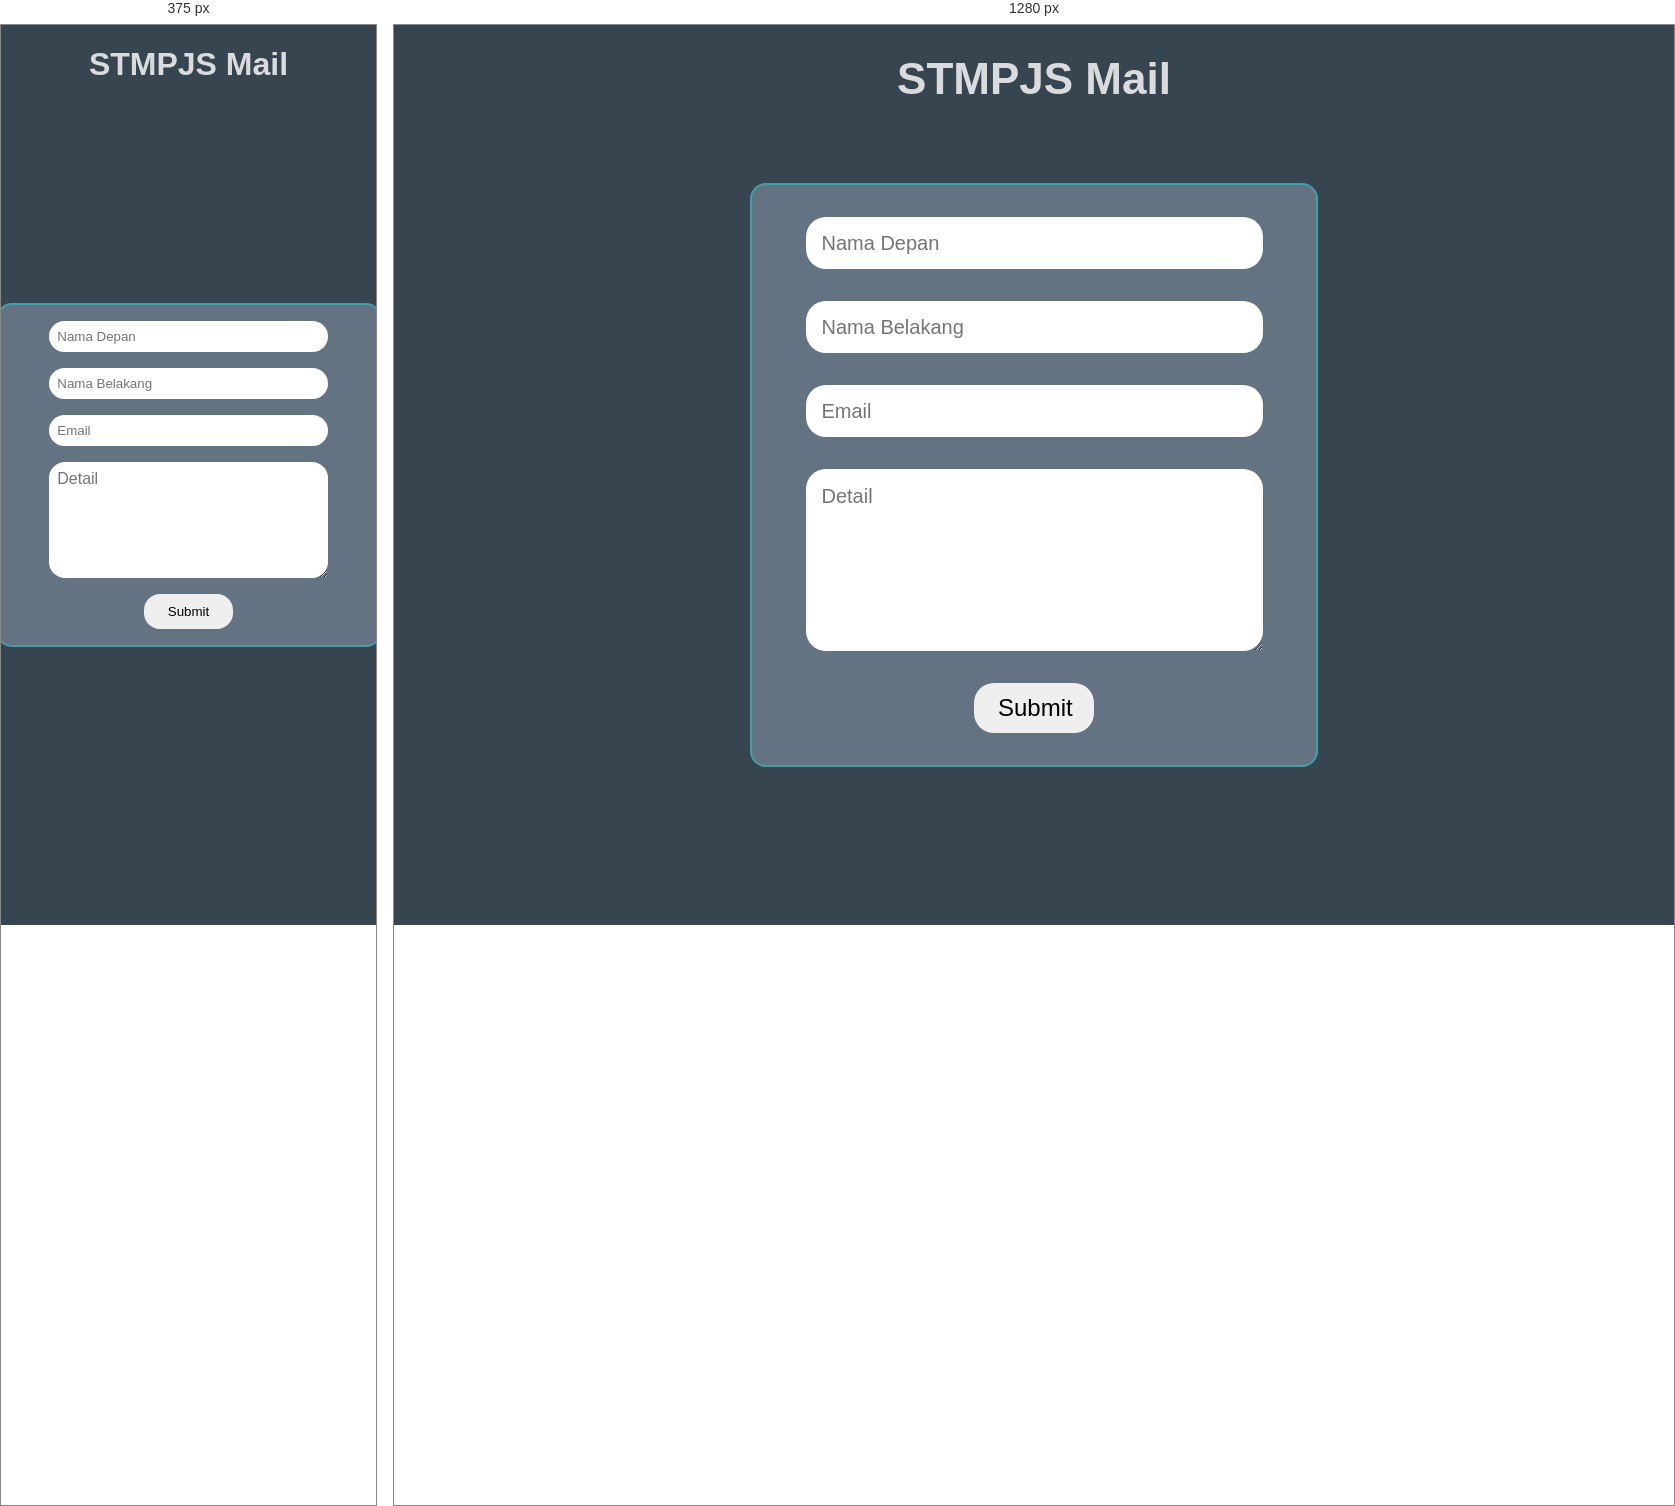
Rendered at 375 px and 1280 px, left to right.

<!-- file: index.html -->
<!DOCTYPE html>
<html lang="en">
<head>
  <meta charset="UTF-8">
  <meta name="viewport" content="width=device-width, initial-scale=1.0">
  <meta http-equiv="X-UA-Compatible" content="ie=edge">
  <link rel="stylesheet" href="style.css">
  <script src="https://smtpjs.com/v3/smtp.js
"></script>
  <title>STMPJS MAIL</title>
</head>
<body>
  <h1>STMPJS Mail</h1>
  
  <form action="#" class="body-container">
    <input id="fname" type="text" placeholder="Nama Depan">
    <input id="lname" type="text" placeholder="Nama Belakang">
    <input id="email" type="email" placeholder="Email">
    <textarea id="detail" placeholder="Detail"></textarea>
    <input id="submit" type="submit">
  </form>
  
  <script src="index.js"></script>
  
</body>
</html>


/* @media block from style.css */
@media screen and (min-width:768px) {
  .body-container {
    width: 500px;
    padding: 2rem;
    gap: 2rem;
}
  input {
    width: 85%;
    height: 20px;
    font-size: 20px;
    padding: 1rem;
    border-radius: 20px;
}

  textarea {
    width: 85%;
    height: 150px;
    padding: 1rem;
    font-size: 20px;
    border-radius: 20px;
}

  textarea::-webkit-input-placeholder {
    font-size: 20px;
}

  input[type="submit"] {
    width: 120px;
    height: 50px;
    cursor: pointer;
    font-size: 24px;
    font-weight: 500;
}

  h1 {
    font-size: 44px;
  }

}